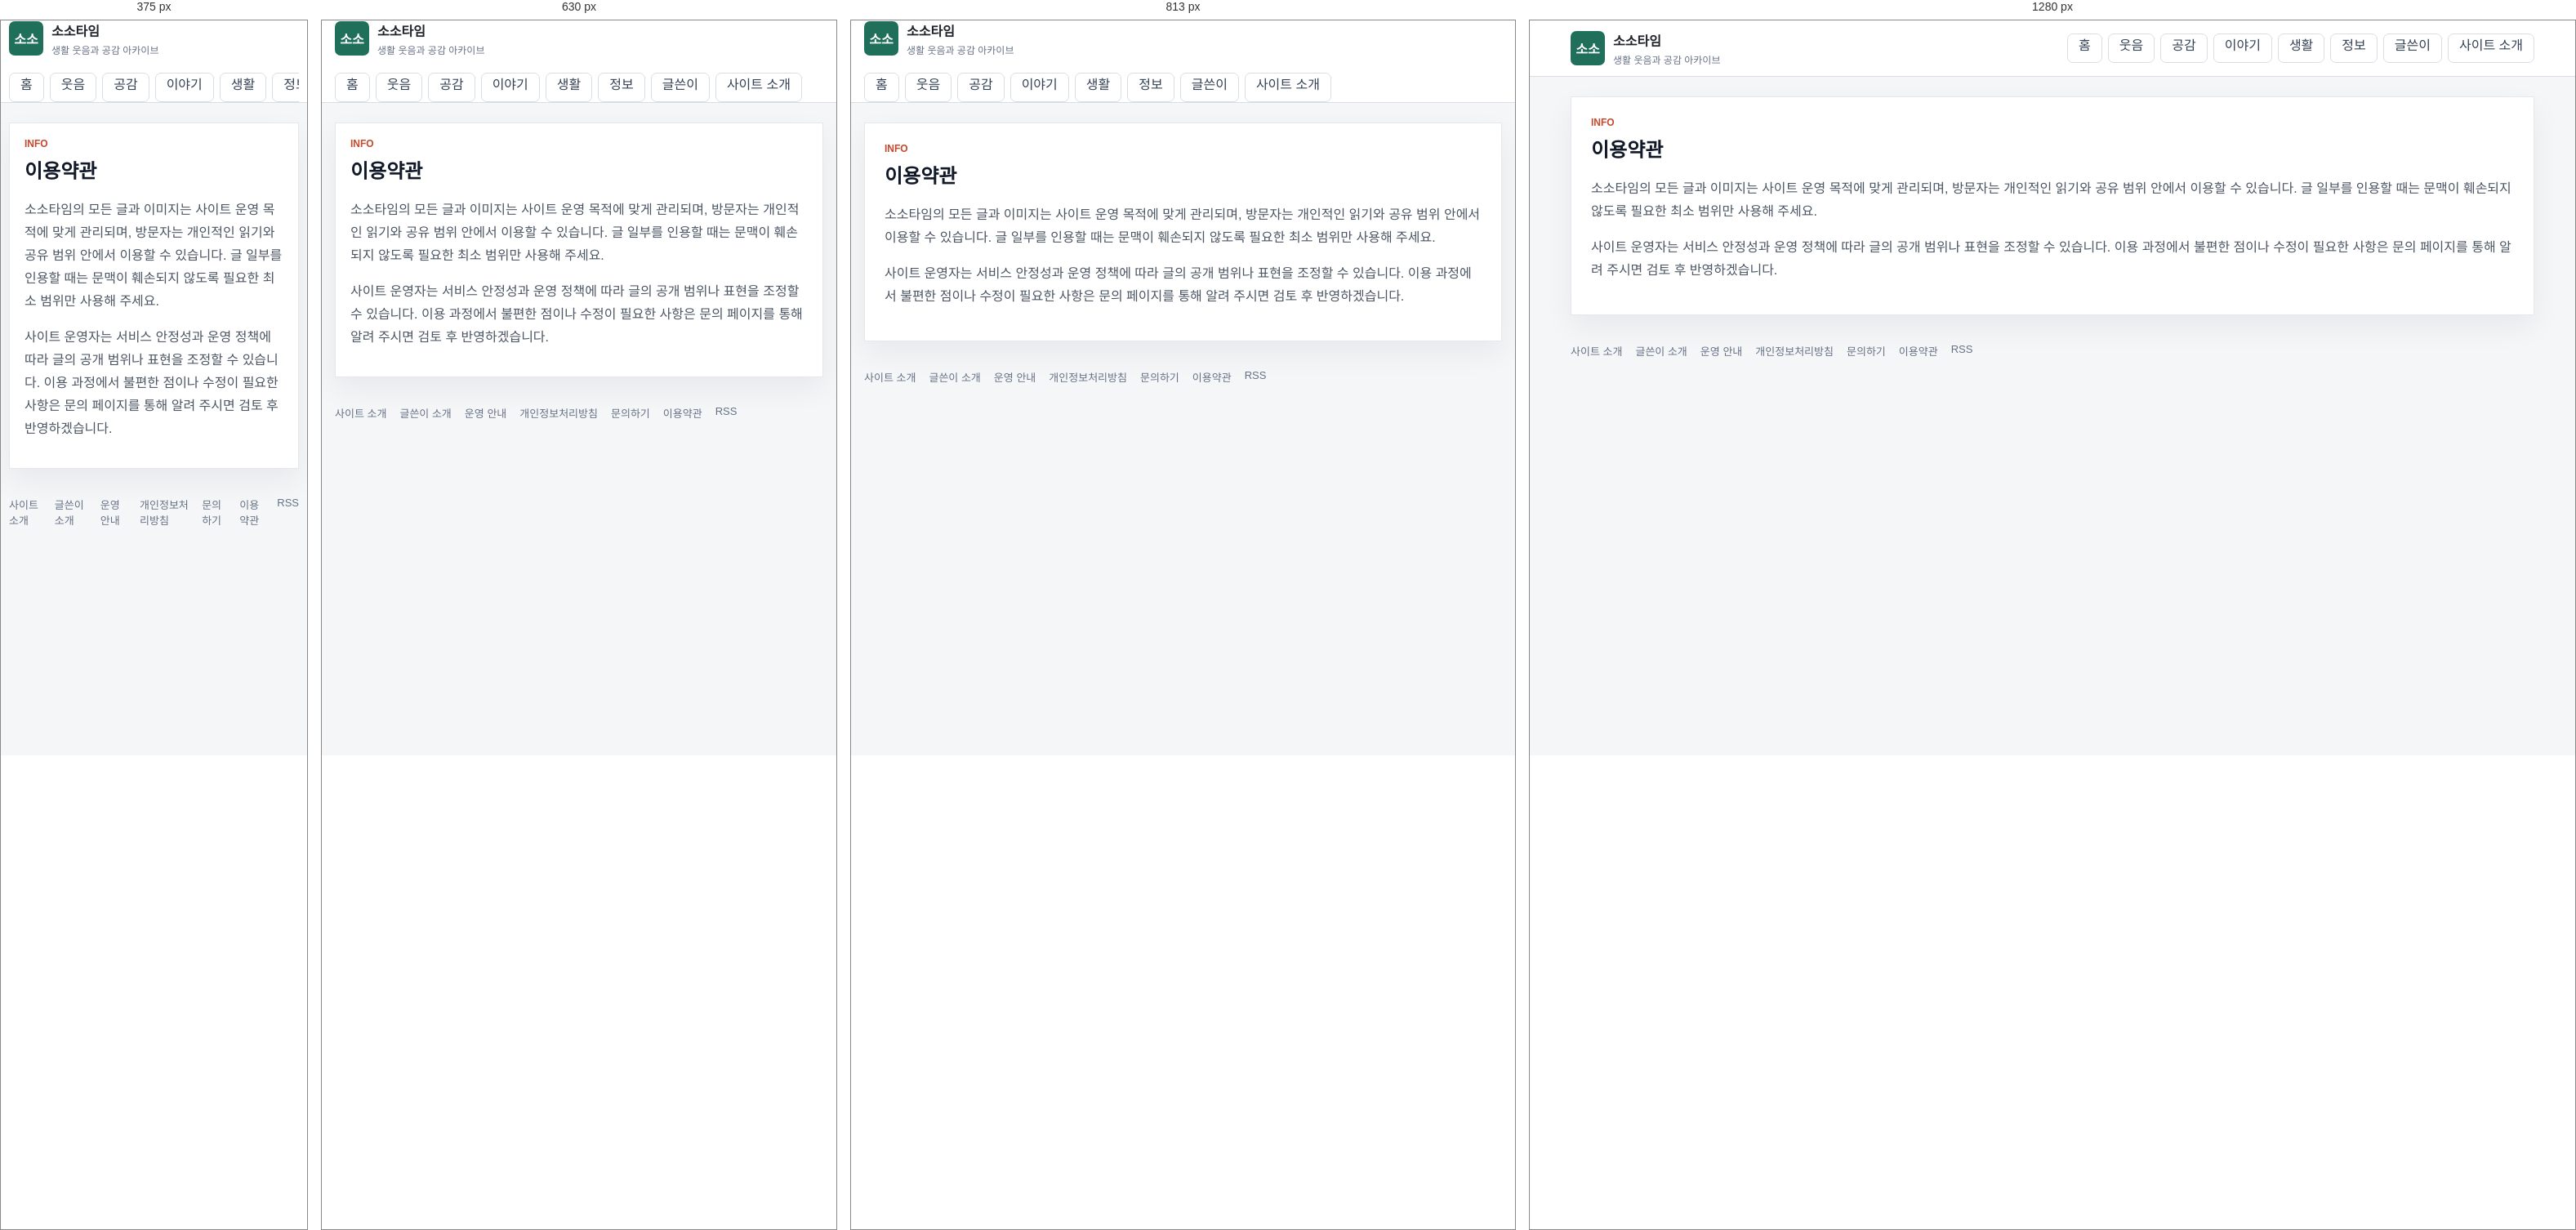
Rendered at 375 px, 630 px, 813 px and 1280 px, left to right.

<!-- file: index.html -->
<!doctype html>
<html lang="ko">
  <head>
    <meta charset="utf-8" />
    <meta name="viewport" content="width=device-width, initial-scale=1" />
    <title>이용약관 | 소소타임</title>
    <meta name="description" content="소소타임 이용 시 참고할 기본 약관입니다." />
    <meta name="robots" content="index,follow,max-image-preview:large" />
    <link rel="canonical" href="https://sosotime.com/policy/terms/" />
    <link rel="alternate" type="application/rss+xml" title="소소타임 RSS" href="/rss.xml" />
    <link rel="icon" href="/assets/site/favicon.svg" type="image/svg+xml" />
    <link rel="icon" href="/assets/site/favicon-32.png" sizes="32x32" type="image/png" />
    <link rel="icon" href="/assets/site/favicon-16.png" sizes="16x16" type="image/png" />
    <link rel="apple-touch-icon" href="/assets/site/apple-touch-icon.png" />
    <link rel="stylesheet" href="/styles.css" />
    <meta property="og:type" content="website" />
    <meta property="og:site_name" content="소소타임" />
    <meta property="og:title" content="이용약관 | 소소타임" />
    <meta property="og:description" content="소소타임 이용 시 참고할 기본 약관입니다." />
    <meta property="og:url" content="https://sosotime.com/policy/terms/" />
    <meta property="og:image" content="https://sosotime.com/assets/site/og-image.webp" />
    <meta name="twitter:card" content="summary_large_image" />
    <meta name="twitter:title" content="이용약관 | 소소타임" />
    <meta name="twitter:description" content="소소타임 이용 시 참고할 기본 약관입니다." />
    <meta name="twitter:image" content="https://sosotime.com/assets/site/og-image.webp" />
    <script async src="https://pagead2.googlesyndication.com/pagead/js/adsbygoogle.js?client=ca-pub-5804969457082424" crossorigin="anonymous"></script>
    <script type="application/ld+json">{"@context":"https://schema.org","@type":"WebPage","name":"이용약관 | 소소타임","description":"소소타임 이용 시 참고할 기본 약관입니다.","url":"https://sosotime.com/policy/terms/"}</script>
  </head>
  <body>
    <header class="site-header">
      <div class="header-inner">
        <a class="brand" href="/" aria-label="소소타임 홈">
          <span class="brand-mark">소소</span>
          <span>
            <strong>소소타임</strong>
            <small>생활 웃음과 공감 아카이브</small>
          </span>
        </a>
        <nav class="top-nav" aria-label="주요 메뉴">
          <a class="nav-tab" href="/">홈</a>
          <a class="nav-tab" href="/category/funny/">웃음</a>
          <a class="nav-tab" href="/category/empathy/">공감</a>
          <a class="nav-tab" href="/category/issue/">이야기</a>
          <a class="nav-tab" href="/category/life/">생활</a>
          <a class="nav-tab" href="/category/info/">정보</a>
          <a class="nav-tab" href="/author/kimanna/">글쓴이</a>
          <a class="nav-tab" href="/about/">사이트 소개</a>
        </nav>
      </div>
    </header>
    <main class="page-shell">
      <section class="generic-panel">
        <div class="section-heading">
          <div>
            <p class="eyebrow">INFO</p>
            <h1>이용약관</h1>
          </div>
        </div>
        <div class="rich-copy">
          
      <p>소소타임의 모든 글과 이미지는 사이트 운영 목적에 맞게 관리되며, 방문자는 개인적인 읽기와 공유 범위 안에서 이용할 수 있습니다. 글 일부를 인용할 때는 문맥이 훼손되지 않도록 필요한 최소 범위만 사용해 주세요.</p>
      <p>사이트 운영자는 서비스 안정성과 운영 정책에 따라 글의 공개 범위나 표현을 조정할 수 있습니다. 이용 과정에서 불편한 점이나 수정이 필요한 사항은 문의 페이지를 통해 알려 주시면 검토 후 반영하겠습니다.</p>
    
        </div>
      </section>
    </main>
    <footer class="site-footer">
      <a href="/about/">사이트 소개</a>
      <a href="/author/kimanna/">글쓴이 소개</a>
      <a href="/policy/editorial/">운영 안내</a>
      <a href="/policy/privacy/">개인정보처리방침</a>
      <a href="/contact/">문의하기</a>
      <a href="/policy/terms/">이용약관</a>
      <a href="/rss.xml">RSS</a>
    </footer>
  </body>
</html>

/* @media block from styles.css */
@media (max-width: 991px) {
  .board-sidebar {
    margin-top: 12px;
  }
}

/* @media block from styles.css */
@media (max-width: 767px) {
  .board-topbar .pull-left,
  .board-topbar .pull-right {
    float: none !important;
  }

  .board-header {
    padding: 16px 0;
  }

  .board-brand strong {
    font-size: 26px;
  }

  .board-search {
    max-width: none;
    margin: 14px 0 0;
  }

  .board-nav .navbar-nav {
    margin: 0 -15px;
  }

  .board-nav .navbar-nav > li {
    float: left;
  }

  .board-table {
    min-width: 680px;
  }
}

/* @media block from styles.css */
@media (max-width: 1100px) {
  .humor-header-top {
    grid-template-columns: 1fr;
    gap: 14px;
    padding: 18px 0;
  }

  .humor-actions {
    justify-content: flex-start;
    flex-wrap: wrap;
  }

  .humor-nav-inner {
    gap: 18px;
    overflow-x: auto;
  }

  .humor-layout {
    grid-template-columns: 1fr;
  }

  .humor-story-grid,
  .humor-category-board {
    grid-template-columns: repeat(2, minmax(0, 1fr));
  }
}

/* @media block from styles.css */
@media (max-width: 700px) {
  .humor-shell,
  .humor-header-top,
  .humor-nav-inner,
  .humor-footer {
    width: min(100% - 24px, 1260px);
  }

  .humor-hero {
    min-height: 390px;
  }

  .humor-hero .home-hero-copy {
    width: 100%;
    padding: 42px 24px;
  }

  .humor-hero h1 {
    font-size: 30px;
  }

  .humor-story-grid,
  .humor-category-board {
    grid-template-columns: 1fr;
  }

  .humor-latest-list .latest-row {
    grid-template-columns: 1fr 86px;
  }

  .humor-latest-list .category-pill {
    grid-column: 1 / -1;
  }
}

/* @media block from styles.css */
@media (max-width: 960px) {
  .header-inner,
  .board-toolbar {
    display: grid;
  }

  .featured-grid,
  .content-grid,
  .lead-panel {
    grid-template-columns: 1fr;
  }

  .lead-stats {
    min-height: 84px;
    border-left: 0;
    border-top: 1px solid var(--line);
  }

  .search-box {
    min-width: 0;
  }

  .board-head {
    display: none;
  }

  .post-row {
    grid-template-columns: 42px minmax(0, 1fr) 54px;
  }

  .post-row .source,
  .post-row .metric:last-child {
    display: none;
  }
}

/* @media block from styles.css */
@media (max-width: 560px) {
  .header-inner,
  .page-shell,
  .site-footer {
    width: calc(100% - 20px);
  }

  .lead-panel,
  .featured-card div,
  .principle-card,
  .board-toolbar {
    padding: 18px;
  }

  .lead-panel h1 {
    font-size: 24px;
  }

  .article-header h1 {
    font-size: 27px;
  }

  .featured-card {
    grid-template-columns: 1fr;
  }

  .featured-card img {
    min-height: 180px;
  }

  .featured-card h2 {
    font-size: 21px;
  }

  .post-row {
    padding: 10px 12px;
    grid-template-columns: 34px minmax(0, 1fr);
  }

  .post-row .metric {
    display: none;
  }

  .thumb {
    width: 48px;
  }

  .dialog-actions {
    display: grid;
  }

  #dialogTags {
    text-align: left;
  }
}

/* @media block from styles.css */
@media (max-width: 1040px) {
  .home-header-inner,
  .hero-grid,
  .home-content-grid {
    grid-template-columns: 1fr;
  }

  .home-header-inner {
    align-items: stretch;
  }

  .header-actions {
    justify-content: flex-start;
  }

  .home-sidebar {
    grid-template-columns: repeat(2, minmax(0, 1fr));
  }
}

/* @media block from styles.css */
@media (max-width: 760px) {
  .home-shell,
  .category-nav-inner {
    width: calc(100% - 20px);
  }

  .home-three-grid {
    grid-template-columns: 1fr;
  }

  .home-rail {
    grid-template-columns: 1fr;
  }

  .home-hero-card {
    min-height: 420px;
  }

  .home-hero-card::after {
    background: linear-gradient(180deg, rgba(10, 16, 46, 0.86) 0%, rgba(10, 16, 46, 0.58) 48%, rgba(10, 16, 46, 0.16) 100%);
  }

  .home-hero-copy {
    width: 100%;
    padding: 28px;
  }

  .home-hero-copy h1 {
    font-size: 30px;
  }

  .story-card-grid,
  .category-board,
  .home-sidebar {
    grid-template-columns: 1fr;
  }

  .trust-banner,
  .latest-heading {
    display: grid;
  }

  .latest-row {
    grid-template-columns: 66px minmax(0, 1fr) 74px;
  }

  .latest-row small,
  .latest-row .latest-metric {
    display: none;
  }

  .latest-row img {
    width: 74px;
  }
}

/* @media block from styles.css */
@media (max-width: 520px) {
  .home-header-inner {
    width: calc(100% - 20px);
    gap: 12px;
  }

  .home-brand strong {
    font-size: 23px;
  }

  .header-actions {
    display: grid;
    grid-template-columns: 1fr 1fr;
  }

  .home-hero-card {
    min-height: 460px;
  }

  .section-heading {
    align-items: flex-start;
  }

  .story-card a {
    grid-template-columns: 96px minmax(0, 1fr);
    align-items: center;
  }

  .story-card .category-pill {
    grid-column: 1 / -1;
  }

  .story-card img {
    aspect-ratio: 1;
  }

  .story-card strong {
    min-height: 0;
  }
}

/* @media block from styles.css */
@media (max-width: 1100px) {
  .humor-layout {
    grid-template-columns: 1fr;
  }

  .humor-story-grid,
  .humor-category-board {
    grid-template-columns: repeat(2, minmax(0, 1fr));
  }
}

/* @media block from styles.css */
@media (max-width: 700px) {
  .humor-shell {
    width: min(100% - 24px, 1260px);
  }

  .humor-hero .home-hero-copy {
    width: 100%;
    padding: 42px 24px;
  }

  .humor-hero .home-hero-copy h1 {
    font-size: 30px;
  }

  .humor-story-grid,
  .humor-category-board {
    grid-template-columns: 1fr;
  }
}

/* @media block from styles.css */
@media (max-width: 860px) {
  .humor-board-shell {
    margin-top: 32px;
  }

  .board-hero,
  .best-grid {
    grid-template-columns: 1fr;
  }

  .board-tabs {
    grid-template-columns: repeat(2, 1fr);
  }

  .category-guide-head {
    align-items: start;
    flex-direction: column;
  }

  .category-guide-grid {
    grid-template-columns: 1fr;
  }

  .category-guide article {
    min-height: 0;
  }

  .collection-row {
    grid-template-columns: 96px minmax(0, 1fr);
  }

  .collection-thumb img {
    width: 96px;
    height: 72px;
  }

  .collection-open {
    grid-column: 1 / -1;
    width: 100%;
  }

  .adsense-ready-section > div {
    grid-template-columns: 1fr;
  }
}

/* @media block from styles.css */
@media (max-width: 900px) {
  .soso-topbar,
  .soso-hero,
  .soso-feature-card,
  .soso-rank-area,
  .soso-article-list,
  .soso-trust-note {
    grid-template-columns: 1fr;
  }

  .soso-topbar {
    align-items: flex-start;
    flex-direction: column;
    padding: 18px 0;
  }

  .soso-hero h1 {
    font-size: 36px;
  }

  .soso-spotlight-grid {
    grid-template-columns: 1fr;
  }

  .soso-feature-image img {
    min-height: 220px;
  }

  .soso-feature-card h3 {
    font-size: 26px;
  }
}

/* @media block from styles.css */
@media (max-width: 760px) {
  .related-posts > div {
    grid-template-columns: 1fr;
  }
}

/* @media block from styles.css */
@media (max-width: 1120px) {
  .humor-home-body .humor-header-top {
    grid-template-columns: 1fr;
    gap: 14px;
    padding: 18px 0;
  }

  .humor-home-body .humor-actions {
    justify-content: flex-start;
    overflow-x: auto;
  }

  .humor-home-body .humor-layout {
    grid-template-columns: 1fr;
  }

  .humor-home-body .humor-sidebar {
    grid-template-columns: repeat(2, minmax(0, 1fr));
  }

  .humor-home-body .humor-story-grid,
  .humor-home-body .humor-category-board {
    grid-template-columns: repeat(2, minmax(0, 1fr));
  }
}

/* @media block from styles.css */
@media (max-width: 760px) {
  .humor-home-body .humor-shell,
  .humor-home-body .humor-header-top,
  .humor-home-body .humor-nav-inner,
  .humor-home-body .humor-footer {
    width: calc(100% - 24px);
  }

  .humor-home-body .humor-nav-inner {
    gap: 22px;
  }

  .humor-home-body .humor-hero {
    min-height: 430px;
  }

  .humor-home-body .humor-hero::after {
    background: linear-gradient(180deg, rgba(8, 12, 42, 0.9) 0%, rgba(15, 22, 64, 0.64) 50%, rgba(15, 22, 64, 0.12) 100%);
  }

  .humor-home-body .humor-hero .home-hero-copy {
    width: 100%;
    padding: 34px 24px;
  }

  .humor-home-body .humor-hero h1 {
    font-size: 30px;
  }

  .humor-home-body .hero-arrow {
    display: none;
  }

  .humor-home-body .humor-story-grid,
  .humor-home-body .humor-category-board,
  .humor-home-body .humor-sidebar {
    grid-template-columns: 1fr;
  }

  .humor-home-body .humor-latest-list .latest-row {
    grid-template-columns: 66px minmax(0, 1fr) 76px;
  }

  .humor-home-body .humor-latest-list .latest-row img {
    width: 76px;
    height: 54px;
  }

  .humor-home-body .latest-tabs {
    flex-wrap: wrap;
  }

  .humor-home-body .humor-latest-section .latest-tabs > a:last-child {
    margin-left: 0;
  }
}

/* @media block from styles.css */
@media (max-width: 900px) {
  .home-hero-card,
  .feature-card,
  .category-grid,
  .collection-grid {
    grid-template-columns: 1fr;
  }

  .home-hero-side {
    padding-left: 0;
    border-left: 0;
    border-top: 1px solid #e5e7eb;
    padding-top: 18px;
  }
}

/* @media block from styles.css */
@media (max-width: 760px) {
  .home-hero-card,
  .generic-panel,
  .feature-section,
  .category-guide,
  .latest-section,
  .tag-section {
    padding: 18px;
  }

  .home-hero-card h1,
  .feature-card h3 {
    font-size: 28px;
  }

  .collection-row {
    grid-template-columns: 92px minmax(0, 1fr);
  }

  .collection-thumb img {
    width: 92px;
    height: 92px;
  }

  .article-pager {
    grid-template-columns: 1fr;
  }
}

/* @media block from styles.css */
@media (min-width: 900px) {
  .comic-hero-bubble {
    position: absolute;
    display: block;
    padding: 10px 16px;
    background: #ffffff;
    border: 3px solid #141414;
    border-radius: 16px;
    box-shadow: 4px 4px 0 rgba(20, 20, 20, 0.18);
    font-weight: 800;
    font-size: 14px;
    line-height: 1.35;
    color: #141414;
  }

  .comic-hero-bubble strong {
    color: #e6273f;
  }

  .comic-hero-bubble::after {
    content: "";
    position: absolute;
    bottom: -14px;
    left: 24px;
    border: 10px solid transparent;
    border-top-color: #141414;
  }

  .comic-hero-bubble--left {
    top: 20px;
    left: max(12px, calc(50% - 560px));
  }

  .comic-hero-bubble--right {
    top: 20px;
    right: max(12px, calc(50% - 560px));
  }

  .comic-hero-bubble--right::after {
    left: auto;
    right: 24px;
  }

  .comic-hero-bubble--kkk {
    top: 4px;
    left: 50%;
    transform: translateX(-50%);
    background: #141414;
    color: #ffffff;
    border-color: #141414;
    font-size: 16px;
  }

  .comic-hero-bubble--kkk::after {
    border-top-color: #141414;
    left: 50%;
    transform: translateX(-50%);
  }
}

/* @media block from styles.css */
@media (max-width: 560px) {
  .comic-hero {
    padding: 40px 14px 52px;
  }

  .comic-hero-mascot {
    width: 128px;
    height: 128px;
  }

  .comic-hero-title {
    font-size: 32px;
  }
}

/* @media block from styles.css */
@media (max-width: 860px) {
  .category-tiles {
    grid-template-columns: repeat(3, minmax(0, 1fr));
  }

  .photo-grid {
    grid-template-columns: repeat(3, minmax(0, 1fr));
  }
}

/* @media block from styles.css */
@media (max-width: 560px) {
  .photo-mosaic {
    grid-template-columns: repeat(2, minmax(0, 1fr));
  }

  .photo-mosaic-main {
    grid-column: span 2;
  }

  .category-tiles {
    grid-template-columns: repeat(2, minmax(0, 1fr));
  }

  .photo-grid {
    grid-template-columns: repeat(2, minmax(0, 1fr));
  }
}